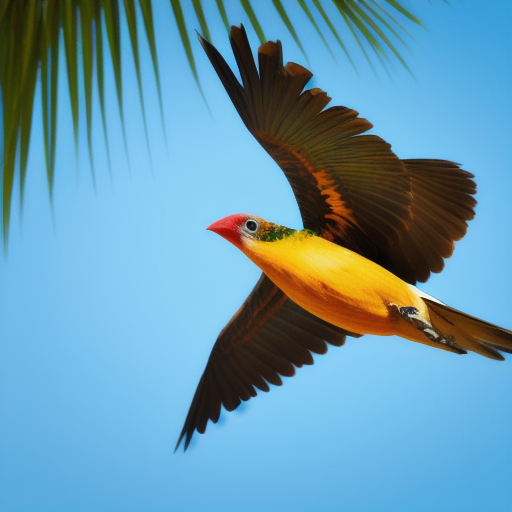
Generation parameters embedded in this image by AUTOMATIC1111 Stable Diffusion web UI or a fork of it (Forge, ...) (PNG 'parameters' text chunk):
raw color high detail photograph of a single tropical bird flying, medium shot
Steps: 40, Sampler: Euler a, CFG scale: 7, Seed: 971932041, Size: 512x512, Model hash: b8347bd3